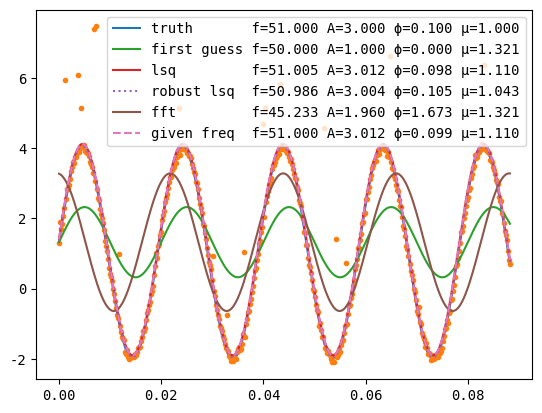

The matplotlib source for this figure:
#!/usr/bin/env python3

import numpy as np
from scipy.optimize import *
#import pylab as plt

from matplotlib import rcParams
rcParams['font.family'] = 'monospace'
import matplotlib.pyplot as plt

##########
# Options
##########

truncate = False # True to truncate bottom half of the sine wave. This simulates a load that uses 1 side of the sine.
outliers = True # True to add outliers to the data.

K = 100 # number of data points per period
M = 4.5 # Number of periods of data

mean = 1.0
f = 51.0
amp = 3.0
phase = 0.1


guess_phase = 0.0
guess_freq = 50.0
guess_amp = 1.0

####################
# Prepare test data
####################

N = int(K * M) # number of data points

t = np.linspace(0, M * 1.0 / f, N)

data = amp * np.sin(f * 2*np.pi * t + phase) + mean
truth_data = data

# Cut of half of the sine.
if truncate:
    for i in range(0, N):
       if (data[i] < mean):
           data[i] = mean

# Add noise
noise_amp = amp / 50
noise = noise_amp * np.random.randn(N)

if outliers:
    outlier_amp = amp
    numOutliers = int(N / 20)
    #numOutliers = 1
    indices = np.random.randint(0, t.size, numOutliers)
    #noise[indices] = outlier_amp * np.random.randn(numOutliers)
    noise[indices] = outlier_amp * np.abs(np.random.randn(numOutliers))

data = data + noise

# Initial guess
guess_mean = np.mean(data)
guess_data = guess_amp * np.sin(guess_freq * 2 * np.pi * t + guess_phase) + guess_mean



################################################
# Using LSQ for frequency (iterative)
################################################

optimize_func = lambda x: x[0] * np.sin(x[1] * 2*np.pi * t + x[2]) + x[3] - data
lsq = least_squares(optimize_func, [guess_amp, guess_freq, guess_phase, guess_mean], method='lm', loss='linear')

lsq_amp, lsq_freq, lsq_phase, lsq_mean = lsq.x

print("Number of function evaluations:", lsq.nfev)
print("Number of Jacobian evaluations:", lsq.njev)

lsq_data = lsq_amp * np.sin(lsq_freq * 2 * np.pi * t + lsq_phase) + lsq_mean



################################################
# Using robust LSQ for frequency (iterative)
################################################

optimize_func = lambda x: x[0] * np.sin(x[1] * 2*np.pi * t + x[2]) + x[3] - data
# Method 'lm' (Levenberg–Marquardt) only accepts linear loss function.
robust = least_squares(optimize_func, [guess_amp, guess_freq, guess_phase, guess_mean], method='trf', loss='soft_l1')
robust_amp, robust_freq, robust_phase, robust_mean = robust.x

print("Number of function evaluations:", robust.nfev)
print("Number of Jacobian evaluations:", robust.njev)

robust_data = robust_amp * np.sin(robust_freq * 2*np.pi * t + robust_phase) + robust_mean



################################################
# Using FFT for frequency
################################################

fft_freq_bins = np.fft.fftfreq(len(t), (t[1] - t[0])) # assume uniform spacing
print("fft freq bins:", fft_freq_bins)
fft = abs(np.fft.fft(data))
fft_freq = abs(fft_freq_bins[np.argmax(fft[1:]) + 1]) # excluding the zero frequency

optimize_func = lambda x: x[0] * np.sin(fft_freq * 2*np.pi * t + x[1]) + x[2] - data
fft_amp, fft_phase, fft_mean = leastsq(optimize_func, [guess_amp, guess_phase, guess_mean])[0]

fft_data = fft_amp * np.sin(fft_freq * 2 * np.pi * t + fft_phase) + fft_mean



#############################################
# Given frequency, calculate amplitude, mean, and phase.
# Use linear regression: https://math.stackexchange.com/questions/902166/fit-sine-wave-to-data
#
# Expand with mean: y(t) = A sin(Ω*t) * cos(ϕ) + A cos(Ω*t) * sin(ϕ) + mean
# y(t) = [1, w(t), z(t)] * [mean; A1; A2]
#
# Find phi:
# A1 = A * cos(ϕ),   A2 = A * sin(ϕ)
# A / cos(ϕ) = A1,   A = A2 / sin(ϕ)
# A1 / cos(ϕ) = A2 / sin(ϕ)
# sin(ϕ) / cos(ϕ) = A2 / A1
# tan(ϕ) = A2 / A1
# ϕ = arctan(A2 / A1)
#
#############################################

num_freq = f
#num_freq = lsq_freq

Y = data
X = np.array([np.ones(len(t)),
              np.sin(num_freq * 2*np.pi * t),
              np.cos(num_freq * 2*np.pi * t)
              ]).transpose()
print("X:", X.shape, " Y:", Y.shape)
Xt = X.transpose()
print("Xt dot X:", (Xt.dot(X)).shape)
B = np.linalg.inv(Xt.dot(X)).dot(Xt).dot(Y)
print("B:", B)

num_phase = np.arctan(B[2] / B[1])
num_amp = B[1] / np.cos(num_phase)
num_mean = B[0]

num_data = num_amp * np.sin(num_freq * 2*np.pi * t + num_phase) + num_mean




#############################################
# Show results
#############################################

print("input:   mean=", mean, " frequency=", f, " amplitude=", amp, " phase=", phase)
print("lsq:     mean=", lsq_mean, " frequency=", lsq_freq, " amplitude=", lsq_amp, " phase=", lsq_phase)
print("robust:  mean=", robust_mean, " frequency=", robust_freq, " amplitude=", robust_amp, " phase=", robust_phase)
print("fft:     mean=", fft_mean, " frequency=", fft_freq, " amplitude=", fft_amp, " phase=", fft_phase)
print("num:     mean=", num_mean, " frequency=", num_freq, " amplitude=", num_amp, " phase=", num_phase)

plt.plot(t, truth_data, '-',  label='truth       f={:.3f} A={:.3f} ϕ={:.3f} μ={:.3f}'.format(f, amp, phase, mean))
plt.plot(t, data,       '.')
plt.plot(t, guess_data, '-',  label='first guess f={:.3f} A={:.3f} ϕ={:.3f} μ={:.3f}'.format(guess_freq, guess_amp, guess_phase, guess_mean))
plt.plot(t, lsq_data,   '-',  label='lsq         f={:.3f} A={:.3f} ϕ={:.3f} μ={:.3f}'.format(lsq_freq, lsq_amp, lsq_phase, lsq_mean))
plt.plot(t, robust_data,':',  label='robust lsq  f={:.3f} A={:.3f} ϕ={:.3f} μ={:.3f}'.format(robust_freq, robust_amp, robust_phase, robust_mean))
plt.plot(t, fft_data,   '-',  label='fft         f={:.3f} A={:.3f} ϕ={:.3f} μ={:.3f}'.format(fft_freq, fft_amp, fft_phase, fft_mean))
plt.plot(t, num_data,   '--', label='given freq  f={:.3f} A={:.3f} ϕ={:.3f} μ={:.3f}'.format(num_freq, num_amp, num_phase, num_mean))
plt.legend(prop={})
plt.show()